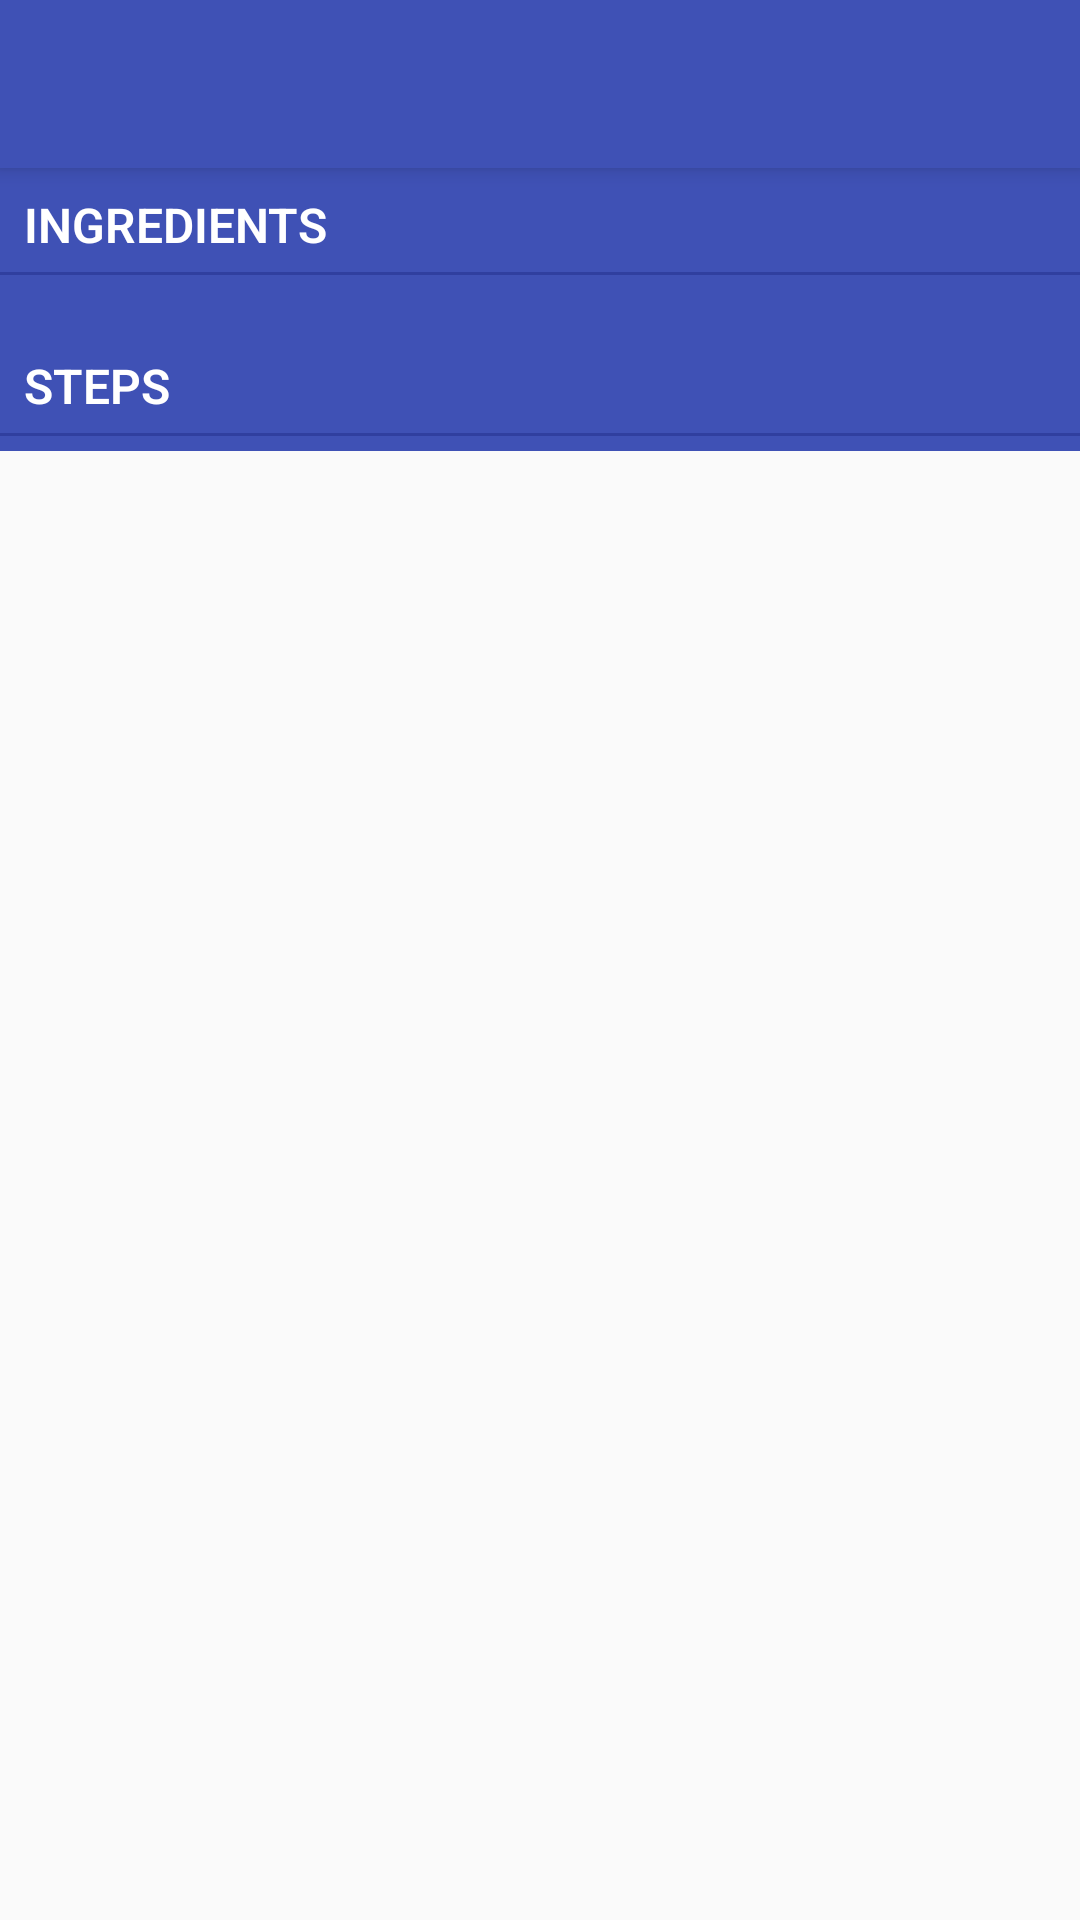

Here is an Android app screen rendered from its layout file. Give the layout XML and the strings, colors and styles it references.
<!-- AndroidManifest.xml: activity theme AppTheme.NoActionBar -->
<!-- res/layout/activity_recipe_list.xml -->
<?xml version="1.0" encoding="utf-8"?>
<android.support.design.widget.CoordinatorLayout xmlns:android="http://schemas.android.com/apk/res/android"
    xmlns:app="http://schemas.android.com/apk/res-auto"
    xmlns:tools="http://schemas.android.com/tools"
    android:layout_width="match_parent"
    android:layout_height="match_parent"
    android:fitsSystemWindows="true"
    tools:context="com.example.floating.bakingapp.recipes.RecipeListActivity">

    <android.support.design.widget.AppBarLayout
        android:id="@+id/app_bar"
        android:layout_width="match_parent"
        android:layout_height="wrap_content"
        android:theme="@style/AppTheme.AppBarOverlay">

        <android.support.v7.widget.Toolbar
            android:id="@+id/toolbar_list"
            android:layout_width="match_parent"
            android:layout_height="?attr/actionBarSize"
            app:popupTheme="@style/AppTheme.PopupOverlay" />

    </android.support.design.widget.AppBarLayout>

    <android.support.v4.widget.NestedScrollView
        android:layout_width="match_parent"
        android:layout_height="match_parent"
        app:layout_behavior="@string/appbar_scrolling_view_behavior">

            <include layout="@layout/recipe_list" />
    </android.support.v4.widget.NestedScrollView>


</android.support.design.widget.CoordinatorLayout>
<!-- res/layout/recipe_list.xml (included above) -->
<?xml version="1.0" encoding="utf-8"?>
<LinearLayout xmlns:android="http://schemas.android.com/apk/res/android"
    xmlns:app="http://schemas.android.com/apk/res-auto"
    xmlns:tools="http://schemas.android.com/tools"
    android:name="com.kafilicious.abdul.recipedetails.RecipeListFragment"
    android:id="@+id/recipe_list"
    android:orientation="vertical"
    android:layout_width="match_parent"
    android:layout_height="match_parent"
    tools:context="com.example.floating.bakingapp.recipes.RecipeListActivity">

    <include layout="@layout/recipe_list_content_detail"/>

</LinearLayout>
<!-- res/layout/recipe_list_content_detail.xml (included above) -->
<LinearLayout xmlns:android="http://schemas.android.com/apk/res/android"
    xmlns:app="http://schemas.android.com/apk/res-auto"
    xmlns:tools="http://schemas.android.com/tools"
    android:layout_width="match_parent"
    android:layout_height="match_parent"
    android:background="@color/colorPrimary"
    android:orientation="vertical">

    <LinearLayout
        android:layout_width="match_parent"
        android:layout_height="wrap_content"
        android:orientation="vertical">

        <TextView
            android:layout_width="match_parent"
            android:layout_height="wrap_content"
            android:layout_marginTop="@dimen/margin_normal"
            android:fontFamily="sans-serif-light"
            android:paddingEnd="@dimen/padding_small"
            android:paddingStart="@dimen/padding_small"
            android:text="@string/ingredients"
            android:textSize="16sp"
            android:textAllCaps="true"
            android:textColor="@android:color/white"
            android:textStyle="bold" />

        <View
            android:layout_width="match_parent"
            android:layout_height="1dp"
            android:layout_marginBottom="@dimen/margin_small"
            android:layout_marginTop="@dimen/margin_small"
            android:background="@color/colorPrimaryDark" />

        <android.support.v7.widget.RecyclerView
            android:id="@+id/recipe_ingredients_rv"
            android:layout_width="match_parent"
            android:layout_height="match_parent"
            tools:listitem="@layout/ingredient_list_content" />

    </LinearLayout>

    <LinearLayout
        android:layout_width="match_parent"
        android:layout_height="wrap_content"
        android:orientation="vertical"
        android:paddingTop="@dimen/padding_normal">

        <TextView
            android:layout_width="match_parent"
            android:layout_height="wrap_content"
            android:fontFamily="sans-serif-light"
            android:paddingEnd="@dimen/padding_small"
            android:paddingStart="@dimen/padding_small"
            android:paddingTop="@dimen/margin_small"
            android:text="@string/steps"
            android:textSize="16sp"
            android:textAllCaps="true"
            android:textColor="@android:color/white"
            android:textStyle="bold" />

        <View
            android:layout_width="match_parent"
            android:layout_height="1dp"
            android:layout_marginBottom="@dimen/margin_small"
            android:layout_marginTop="@dimen/margin_small"
            android:background="@color/colorPrimaryDark" />


        <android.support.v7.widget.RecyclerView
            android:id="@+id/recipe_steps_rv"
            android:layout_width="match_parent"
            android:layout_height="wrap_content"
            app:layoutManager="LinearLayoutManager"
            tools:listitem="@layout/steps_list_content" />
    </LinearLayout>

</LinearLayout>
<!-- res/layout/ingredient_list_content.xml (included above) -->
<?xml version="1.0" encoding="utf-8"?>
<LinearLayout xmlns:android="http://schemas.android.com/apk/res/android"
    xmlns:tools="http://schemas.android.com/tools"
    android:orientation="vertical"
    android:layout_width="match_parent"
    android:layout_height="wrap_content"
    android:paddingTop="@dimen/margin_small"
    android:paddingBottom="@dimen/margin_small">

    <TextView
        android:id="@+id/ingredient"
        android:layout_width="match_parent"
        android:layout_height="match_parent"
        android:textColor="@android:color/white"
        tools:text="Water"
        android:gravity="center_vertical"
        android:paddingStart="@dimen/padding_small"
        android:paddingEnd="@dimen/padding_small"
        android:layout_marginBottom="@dimen/margin_small"/>

</LinearLayout>
<!-- res/layout/steps_list_content.xml (included above) -->
<?xml version="1.0" encoding="utf-8"?>
<LinearLayout xmlns:android="http://schemas.android.com/apk/res/android"
    xmlns:tools="http://schemas.android.com/tools"
    android:layout_width="match_parent"
    android:layout_height="50dp"
    android:layout_marginBottom="@dimen/margin_small"
    android:layout_marginTop="@dimen/margin_small"
    android:background="?android:attr/selectableItemBackground">

    <ImageView
        android:id="@+id/recipe_step_image"
        android:layout_width="wrap_content"
        android:layout_height="match_parent"
        android:contentDescription="@string/recipe_step_image_descriptor"
        android:adjustViewBounds="true"
        android:paddingStart="@dimen/padding_small"
        android:paddingEnd="@dimen/padding_small"
        tools:src="@mipmap/ic_launcher" />

    <TextView
        android:id="@+id/step_id"
        android:layout_width="wrap_content"
        android:layout_height="match_parent"
        android:gravity="center_vertical"
        android:textColor="@android:color/white"
        android:fontFamily="sans-serif-light"
        android:textStyle="bold"
        android:textSize="@dimen/text_size_normal"
        tools:text="XX:" />

    <TextView
        android:id="@+id/short_description"
        android:layout_width="match_parent"
        android:layout_height="match_parent"
        android:paddingEnd="@dimen/margin_small"
        android:paddingStart="@dimen/margin_small"
        android:textSize="@dimen/text_size_normal"
        android:fontFamily="sans-serif-light"
        android:gravity="center_vertical"
        android:textColor="@android:color/white"
        tools:text="Wash your hands thoroughly" />

</LinearLayout>
<!-- resources referenced by this layout -->
<resources>
  <color name="colorPrimary">#3F51B5</color>
  <color name="colorPrimaryDark">#303F9F</color>
  <dimen name="margin_normal">8dp</dimen>
  <dimen name="margin_small">5dp</dimen>
  <dimen name="padding_normal">16dp</dimen>
  <dimen name="padding_small">8dp</dimen>
  <dimen name="text_size_normal">18sp</dimen>
  <string name="ingredients">Ingredients</string>
  <string name="steps">Steps</string>
  <style name="AppTheme.AppBarOverlay" parent="ThemeOverlay.AppCompat.Dark.ActionBar" />
  <style name="AppTheme.PopupOverlay" parent="ThemeOverlay.AppCompat.Light" />
  <style name="AppTheme.NoActionBar">
          <item name="windowActionBar">false</item>
          <item name="windowNoTitle">true</item>
      </style>
</resources>
